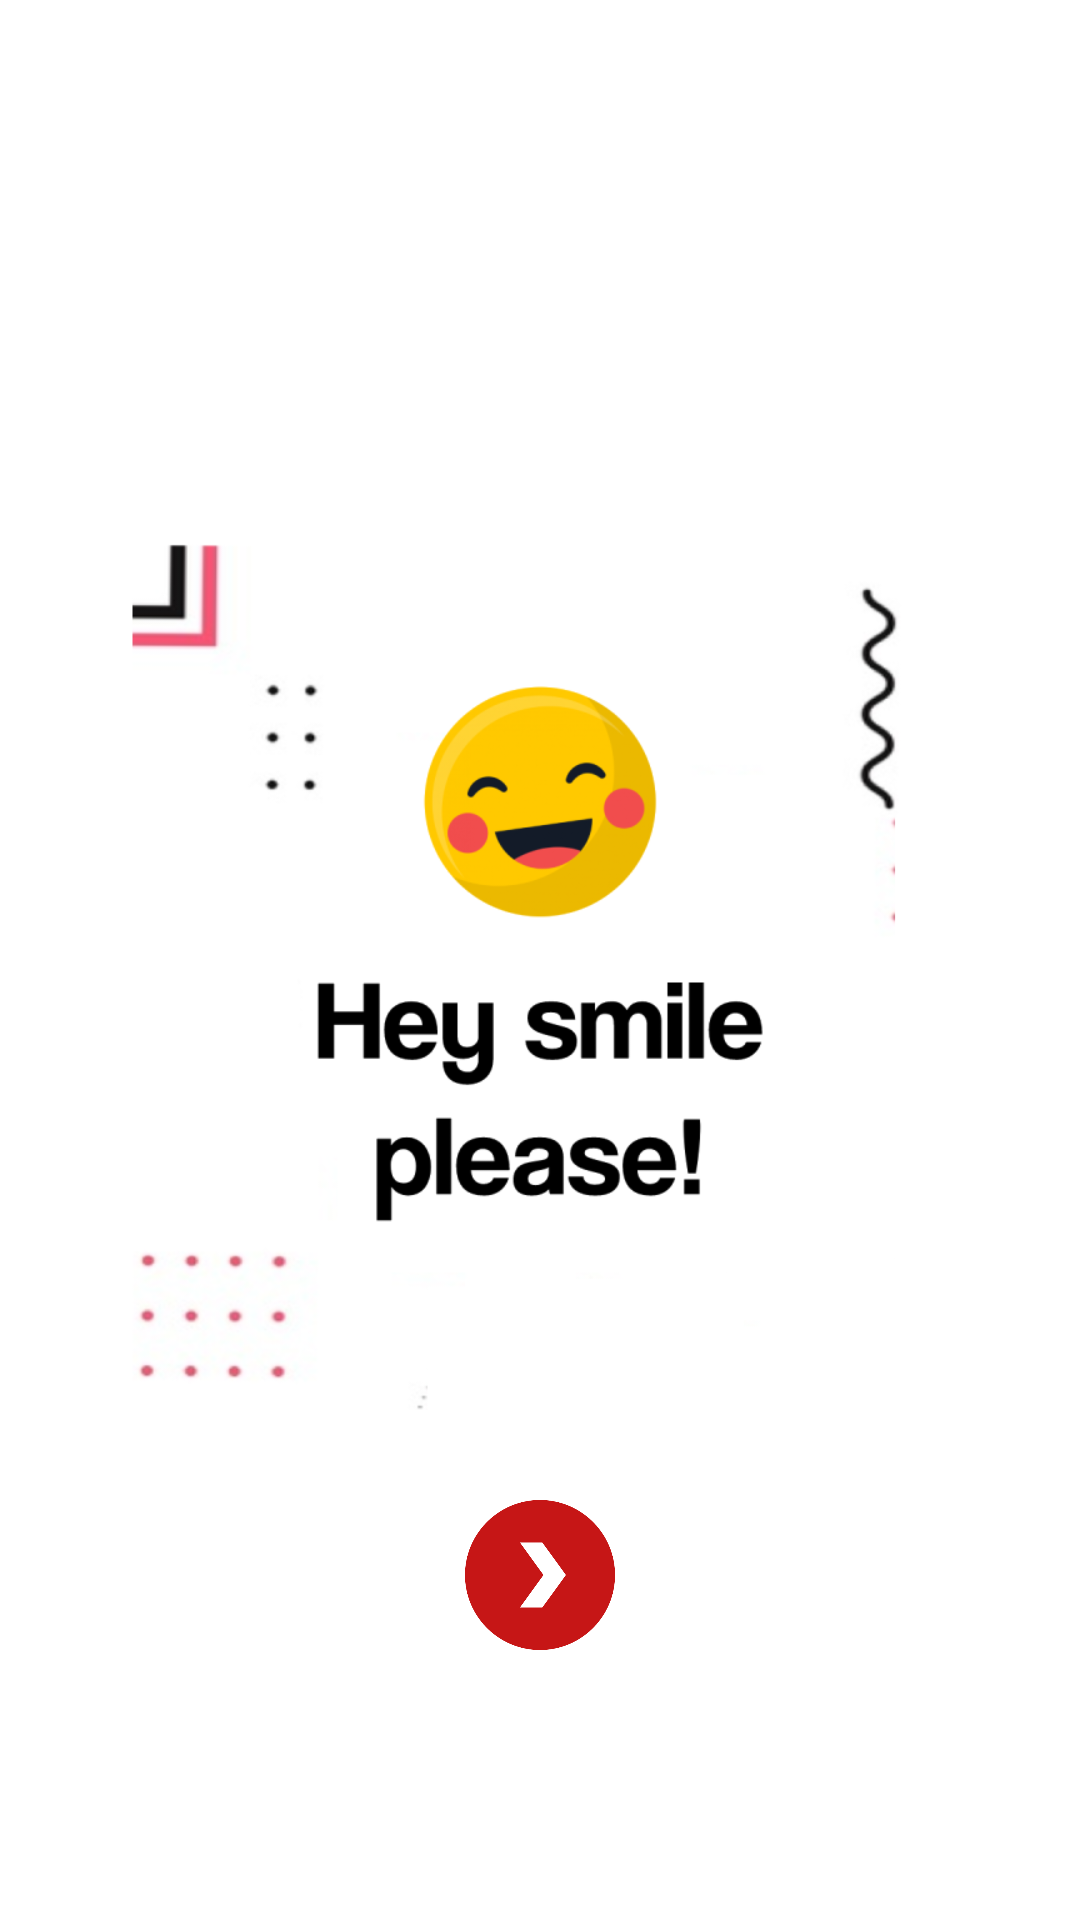

Here is an Android app screen rendered from its layout file. Give the layout XML and the strings, colors and styles it references.
<!-- AndroidManifest.xml: application theme Theme.Postboxx -->
<!-- res/layout/activity_welcome.xml -->
<?xml version="1.0" encoding="utf-8"?>
<androidx.constraintlayout.widget.ConstraintLayout xmlns:android="http://schemas.android.com/apk/res/android"
    xmlns:app="http://schemas.android.com/apk/res-auto"
    xmlns:tools="http://schemas.android.com/tools"
    android:layout_width="match_parent"
    android:layout_height="match_parent"
    tools:context=".MainActivity">

    <ImageView
        android:id="@+id/imageView"
        android:layout_width="300dp"
        android:layout_height="300dp"
        android:background="@drawable/wel"
        android:text="Hello World!"
        app:layout_constraintBottom_toBottomOf="parent"
        app:layout_constraintLeft_toLeftOf="parent"
        app:layout_constraintRight_toRightOf="parent"
        app:layout_constraintTop_toTopOf="parent" />


    <ImageView
        android:id="@+id/arrow"
        android:layout_width="50dp"
        android:layout_height="50dp"
        android:background="@drawable/round"
        android:layout_marginLeft="30dp"
        android:layout_marginRight="30dp"
        android:layout_marginTop="30dp"
        app:layout_constraintEnd_toEndOf="parent"
        app:layout_constraintStart_toStartOf="parent"
        app:layout_constraintTop_toBottomOf="@+id/imageView" />

</androidx.constraintlayout.widget.ConstraintLayout>
<!-- resources referenced by this layout -->
<resources>
  <!-- drawable round: png bitmap (drawable, 6145 bytes) -->
  <!-- drawable wel: png bitmap (drawable-v24, 78513 bytes) -->
  <style name="Theme.Postboxx" parent="Theme.MaterialComponents.DayNight.DarkActionBar">
          
          <item name="colorPrimary">@color/purple_500</item>
          <item name="colorPrimaryVariant">@color/purple_700</item>
          <item name="colorOnPrimary">@color/white</item>
          
          <item name="colorSecondary">@color/teal_200</item>
          <item name="colorSecondaryVariant">@color/teal_700</item>
          <item name="colorOnSecondary">@color/black</item>
          
          <item name="android:statusBarColor" tools:targetApi="l">?attr/colorPrimaryVariant</item>
          
      </style>
  <color name="purple_500">#c31b22</color>
  <color name="purple_700">#c31b22</color>
  <color name="white">#FFFFFFFF</color>
  <color name="teal_200">#FF000000</color>
  <color name="teal_700">#FF000000</color>
  <color name="black">#FF000000</color>
</resources>
